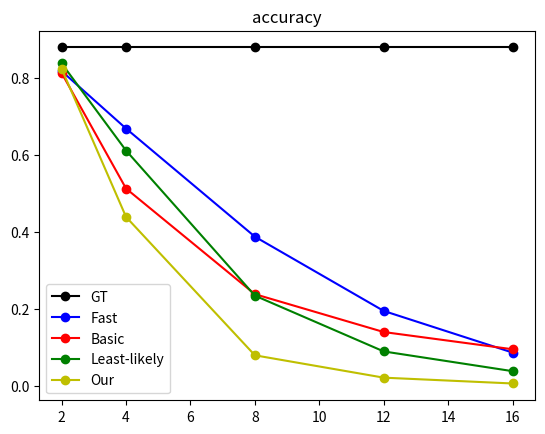

Here is the Python script that generated this plot:
import os
import matplotlib
matplotlib.use('agg')
import matplotlib.pyplot as plt
from PIL import Image

######################################################################
# Draw Curve
#---------------------------
x_epoch = [2,4,8,12,16]

y0 = [0.88, 0.88, 0.88, 0.88, 0.88]

y1 = [0.818587,
0.668943,
0.38747,
0.194181,
0.085808
]
y2 = [0.813539,
0.512767,
0.237827,
0.139252,
0.094418
]
y3 = [0.83848,
0.611639,
0.233967,
0.088777,
0.037411
]

y5 = [0.824525,
0.438836,
0.078682,
0.020487,
0.005344
]
fig = plt.figure()
ax0 = fig.add_subplot(111, title="accuracy")
ax0.plot(x_epoch, y0, 'ko-', label='GT')
ax0.plot(x_epoch, y1, 'bo-', label='Fast')
ax0.plot(x_epoch, y2, 'ro-', label='Basic')
ax0.plot(x_epoch, y3, 'go-', label='Least-likely')
ax0.plot(x_epoch, y5, 'yo-', label='Our')
ax0.legend()
fig.savefig( 'accuracy.jpg')
